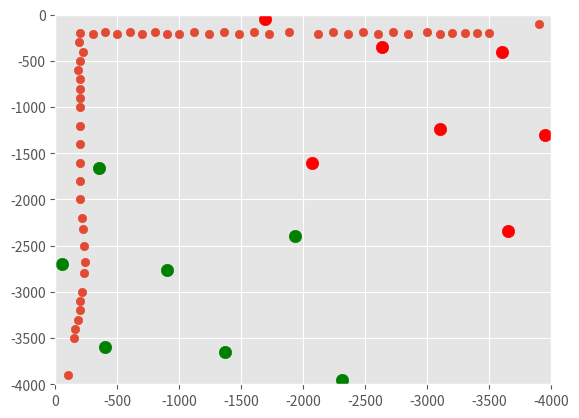

Write the Python code that produced this figure.
import matplotlib.pyplot as plt
import numpy as np

plt.style.use('ggplot')


plt.xlim(0, -4000)
plt.ylim(-4000, 0)

x = [-1370, -50, -350, -2312, -400, -1929, -902]
y = [-3650, -2693, -1656, -3950, -3600, -2400, -2768]
area = np.pi * (5 ** 2)
plt.scatter(x, y, s=area, color='green')

plt.xlim(0, -4000)
plt.ylim(-4000, 0)

x = [-3600, -2630, -3950, -3650, -1688, -2071, -3098]
y = [-400, -350, -1307, -2344, -50, -1600, -1232]
area = np.pi * (5 ** 2)
plt.scatter(x, y, s=area, color='red')

map_size = 4000
waypoints_path = []
waypoints_path.append([100, map_size - 100])
waypoints_path.append([150, map_size - 500])
waypoints_path.append([160, map_size - 600])
waypoints_path.append([180, map_size - 700])
waypoints_path.append([200, map_size - 800])
waypoints_path.append([200, map_size - 900])
waypoints_path.append([210, map_size * 0.75])
waypoints_path.append([230, map_size * 0.7])
waypoints_path.append([240, map_size * 0.67])
waypoints_path.append([230, map_size * 0.625])
waypoints_path.append([220, map_size * 0.58])
waypoints_path.append([215, map_size * 0.55])
waypoints_path.append([200, map_size * 0.5])
waypoints_path.append([200, map_size * 0.45])
waypoints_path.append([200, map_size * 0.4])
waypoints_path.append([200, map_size * 0.35])
waypoints_path.append([200, map_size * 0.3])
waypoints_path.append([200, map_size * 0.25])

waypoints_path.append([200, 900])
waypoints_path.append([200, 800])
waypoints_path.append([200, 700])
waypoints_path.append([180, 600])
waypoints_path.append([200, 500])
waypoints_path.append([220, 400])
waypoints_path.append([190, 300])
waypoints_path.append([200, 200])

waypoints_path.append([300, 210])
waypoints_path.append([400, 190])
waypoints_path.append([500, 210])
waypoints_path.append([600, 190])
waypoints_path.append([700, 210])
waypoints_path.append([800, 190])
waypoints_path.append([900, 210])
waypoints_path.append([map_size * 0.25, 210])
waypoints_path.append([map_size * 0.28, 190])
waypoints_path.append([map_size * 0.31, 210])
waypoints_path.append([map_size * 0.34, 190])
waypoints_path.append([map_size * 0.37, 210])
waypoints_path.append([map_size * 0.4, 190])
waypoints_path.append([map_size * 0.43, 210])
waypoints_path.append([map_size * 0.47, 190])
waypoints_path.append([map_size * 0.53, 210])
waypoints_path.append([map_size * 0.56, 190])
waypoints_path.append([map_size * 0.59, 210])
waypoints_path.append([map_size * 0.62, 190])
waypoints_path.append([map_size * 0.65, 210])
waypoints_path.append([map_size * 0.68, 190])
waypoints_path.append([map_size * 0.71, 210])
waypoints_path.append([map_size * 0.75, 190])

waypoints_path.append([map_size - 900, 210])
waypoints_path.append([map_size - 800, 200])
waypoints_path.append([map_size - 700, 200])
waypoints_path.append([map_size - 600, 200])
waypoints_path.append([map_size - 500, 200])

waypoints_path.append([map_size - 100, 100])

x, y = [], []
for waypoint in waypoints_path:
    x.append(-waypoint[0])
    y.append(-waypoint[1])
plt.scatter(x, y)
plt.xlim(0, -4000)
plt.ylim(-4000, 0)
plt.show()
